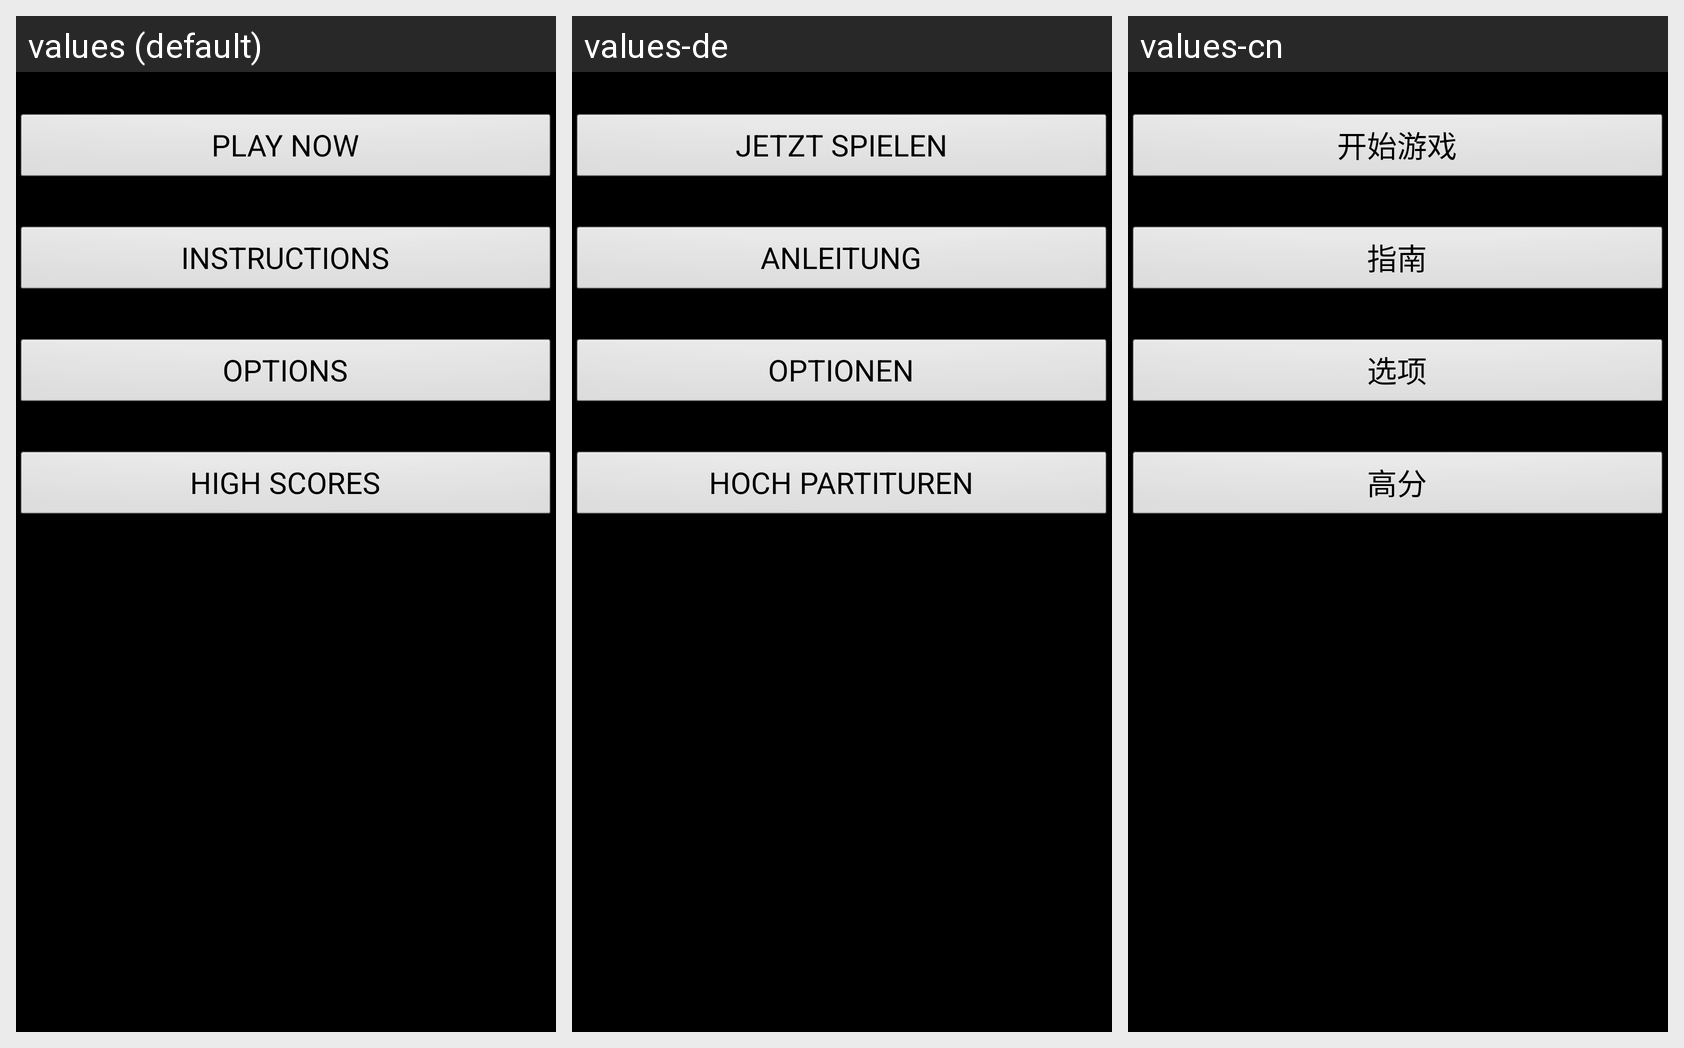

Here is an Android app screen in its default locale and in the app's own translations. Write out the translated-string differences for the strings that appear on this screen.
Android screen res/layout/activity_main_menu.xml rendered under 3 locales, left to right: values (default), values-de, values-cn. Device: Nexus 5 (rendered at 1080×1920; each locale shown at half size, 540×960, under a caption strip naming it); theme android:Theme.NoTitleBar.
Other locales in the repository, not shown: values-es, values-ie, values-ru.
Strings drawn on this screen, with the default value and each locale's value (text and hints the layout hard-codes, and strings that could not be matched under every locale, appear in the picture but are not listed):

buttonPlay
  values: PLAY NOW
  values-de: JETZT SPIELEN
  values-cn: 开始游戏

buttonInstructions
  values: INSTRUCTIONS
  values-de: ANLEITUNG
  values-cn: 指南

buttonOptions
  values: OPTIONS
  values-de: OPTIONEN
  values-cn: 选项

buttonScores
  values: HIGH SCORES
  values-de: HOCH PARTITUREN
  values-cn: 高分
